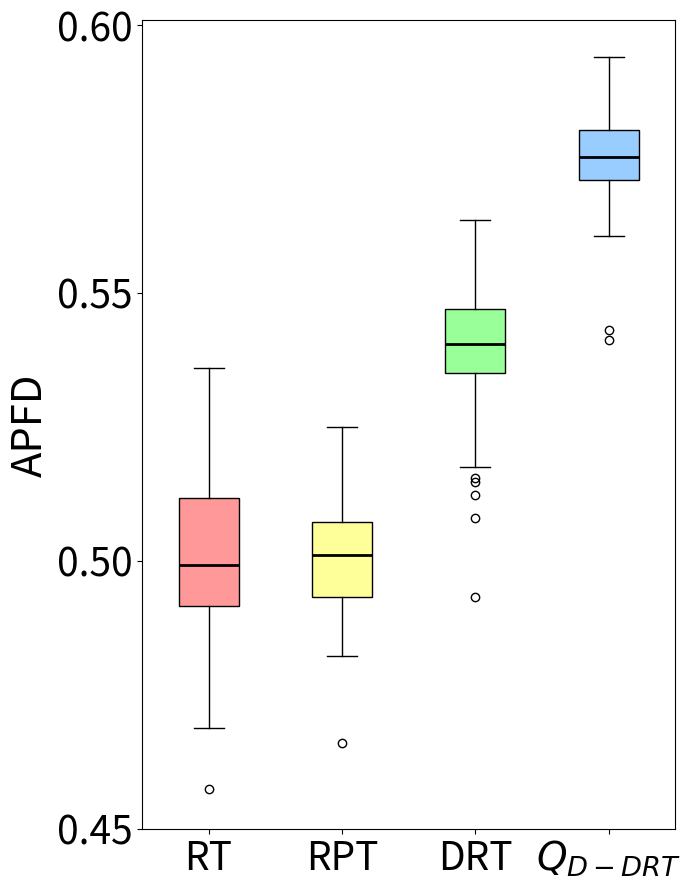

Recreate this plot in Python.
import matplotlib.pyplot as plt
import statistics


data1 = [0.5001905660377358, 0.505371972318339, 0.4769552845528456, 0.5141327272727272, 0.5162940074906366, 0.5116999999999999, 0.49573228346456694, 0.4803416988416988, 0.5029566037735849, 0.5258933823529411, 0.5234007936507936, 0.5164667896678966, 0.5120461538461538, 0.5243315789473684, 0.46884671532846717, 0.5040384615384614, 0.509546875, 0.49589694656488553, 0.5232773851590106, 0.4948198529411764, 0.5314124087591241, 0.5134372693726936, 0.4991705426356589, 0.4877310606060606, 0.48832716049382713, 0.4933538461538462, 0.4972686567164179, 0.5003129770992366, 0.50276171875, 0.4863576512455516, 0.49444531249999996, 0.5026798561151078, 0.4908964285714286, 0.4916867219917012, 0.4574816176470588, 0.4825369003690037, 0.5079597701149425, 0.4959106463878327, 0.4922, 0.5055833333333333, 0.4893266129032258, 0.5100917602996254, 0.4766811594202898, 0.4995456273764259, 0.5165975609756097, 0.5186124497991967, 0.48217669172932326, 0.5006481481481482, 0.4750625, 0.4947129963898917, 0.5210106382978723, 0.4779166666666667, 0.49490659340659343, 0.48494, 0.5041806083650189, 0.5040182186234817, 0.4842551867219917, 0.5361070038910505, 0.5224323308270676, 0.48711627906976745, 0.5122586206896551, 0.5176314878892734, 0.49829704797047975, 0.4971459854014599, 0.5270851851851852, 0.49103225806451617, 0.4932529411764706, 0.5274543859649122, 0.532695652173913, 0.49951052631578946, 0.4959352941176471, 0.4878947368421052, 0.4988319672131148, 0.49473791821561336, 0.49432462686567163, 0.5027352941176471, 0.4751593886462882, 0.5085470085470085, 0.5068111111111111, 0.4983525896414343]  # 第一段数据
data2 = [0.5043676470588234, 0.4953727735368956, 0.4902933673469388, 0.5138921052631578, 0.4967061281337047, 0.4968430079155673, 0.49649232736572885, 0.4918619791666667, 0.5110985401459853, 0.49460025706940874, 0.5144376623376623, 0.4907845528455284, 0.5038349875930521, 0.49735472154963684, 0.4950423340961098, 0.4882838541666667, 0.4862889447236181, 0.493359375, 0.4841876712328767, 0.4946384615384615, 0.5133497409326424, 0.5078727506426735, 0.5201202531645569, 0.497586513994911, 0.5157131147540983, 0.4660890410958904, 0.5058112745098038, 0.5211327683615818, 0.48805080213903745, 0.5123354114713217, 0.5036320754716981, 0.507180904522613, 0.48790983606557375, 0.5039122340425531, 0.5012771883289124, 0.48411658031088084, 0.5107499999999999, 0.5150498721227621, 0.5010271317829457, 0.5075623306233061, 0.482264705882353, 0.5050800524934382, 0.5022388059701492, 0.5055103359173125, 0.5033302387267904, 0.4994390862944162, 0.5194581280788177, 0.49059498680738783, 0.48900000000000005, 0.4998675675675676, 0.4932277227722773, 0.5082486338797814, 0.5039908136482939, 0.5028462532299741, 0.5008073047858941, 0.49249731182795703, 0.4826933174224343, 0.4975716112531969, 0.4963072916666667, 0.5009581280788177, 0.5024299999999999, 0.4894972899728997, 0.499359296482412, 0.507705513784461, 0.5058858267716535, 0.5026194029850746, 0.513124649859944, 0.4949490358126722, 0.5061650246305418, 0.5097398081534772, 0.48773177083333336, 0.49016748166259166, 0.4876911764705882, 0.5133875305623472, 0.5052202970297028, 0.5014199029126213, 0.5115611702127659, 0.4961404199475065, 0.5070259067357512, 0.5250360824742267]  # 第二段数据
data4 = [0.5702126704953338, 0.5888538699786773, 0.5755270961897314, 0.5708000861025957, 0.5770014964459408, 0.5731449548596741, 0.5807894896167586, 0.5661950101384113, 0.5791468655494668, 0.5765414127649031, 0.5699372833158038, 0.5797523276473414, 0.5895810368027733, 0.5852166751816746, 0.5852041271445988, 0.5605914186316197, 0.5860258936110329, 0.5611443340382153, 0.5739308161603123, 0.5727412875587377, 0.5739722709935219, 0.5412499243203972, 0.5682460000916884, 0.5706639256890513, 0.5707168127633685, 0.5794915875853849, 0.5941061853098889, 0.5620349702380952, 0.5771850047784938, 0.5787505827505827, 0.5850150140948646, 0.575813985701863, 0.5843434343434343, 0.574429992466522, 0.5751901545576245, 0.5717073281541046, 0.580550728721489, 0.5735552494643403, 0.5615589023403577, 0.5745605758047881, 0.5845219983710602, 0.5430512555899553, 0.573689824308388, 0.5757301107754279, 0.5729216653839769, 0.5823274266067179, 0.5794861155932568, 0.5884358299433676, 0.5744557185733655, 0.5798132657933653]  # 第三段数据
data3 = [0.546507124588966, 0.5414417422598179, 0.5633646836217931, 0.5261840683986012, 0.5155172413793103, 0.5519895375368691, 0.5576521517697988, 0.5362282330875457, 0.546218487394958, 0.5388499504605335, 0.5536194746957079, 0.5448947720681192, 0.5439900801084765, 0.5636406943729872, 0.5147876849854987, 0.5297525379578583, 0.550652713915755, 0.5282521742321382, 0.5367550941945405, 0.540827517447657, 0.5079677659400693, 0.54700377967781, 0.5175693503207734, 0.5411711854553142, 0.5274497464183912, 0.5435793364965034, 0.5494908978710275, 0.5469676807816402, 0.5260668258626662, 0.5567170868347339, 0.5124170720919947, 0.5471686713901247, 0.5366306867574616, 0.5523236710414503, 0.5383941049421929, 0.5460438004523472, 0.5377558953096657, 0.5400506699495085, 0.5361897390535162, 0.5636767882098843, 0.5393924012558043, 0.5349923685549376, 0.5320689469817778, 0.5423390271141136, 0.4932990437554332, 0.551869656159407, 0.5381039333693567, 0.535250558106612, 0.5358991596638656, 0.5507781587971512]  # 第四段数据


variance1 = statistics.variance(data1)
variance2 = statistics.variance(data2)
variance3 = statistics.variance(data3)
variance4 = statistics.variance(data4)


print("Data1 Variance:", variance1)
print("Data2 Variance:", variance2)
print("Data3 Variance:", variance3)
print("Data4 Variance:", variance4)


fig, ax = plt.subplots(figsize=(7,9))


bp = ax.boxplot([data1, data2, data3, data4], patch_artist=True, medianprops=dict(color='black', linewidth=2))


colors = ['#FF9999', '#FFFF99', '#99FF99', '#99CCFF']
for patch, color in zip(bp['boxes'], colors):
    patch.set_facecolor(color)


ax.set_xticklabels(['RT', 'RPT', 'DRT', '$Q_{D-DRT}$'], fontsize=28)
ax.tick_params(axis='y', labelsize=28)  


ax.set_yticks([0.45,0.5,0.55,0.6])
plt.ylabel('APFD', fontsize=30)
plt.tight_layout()

ax.grid(False)

plt.show()
